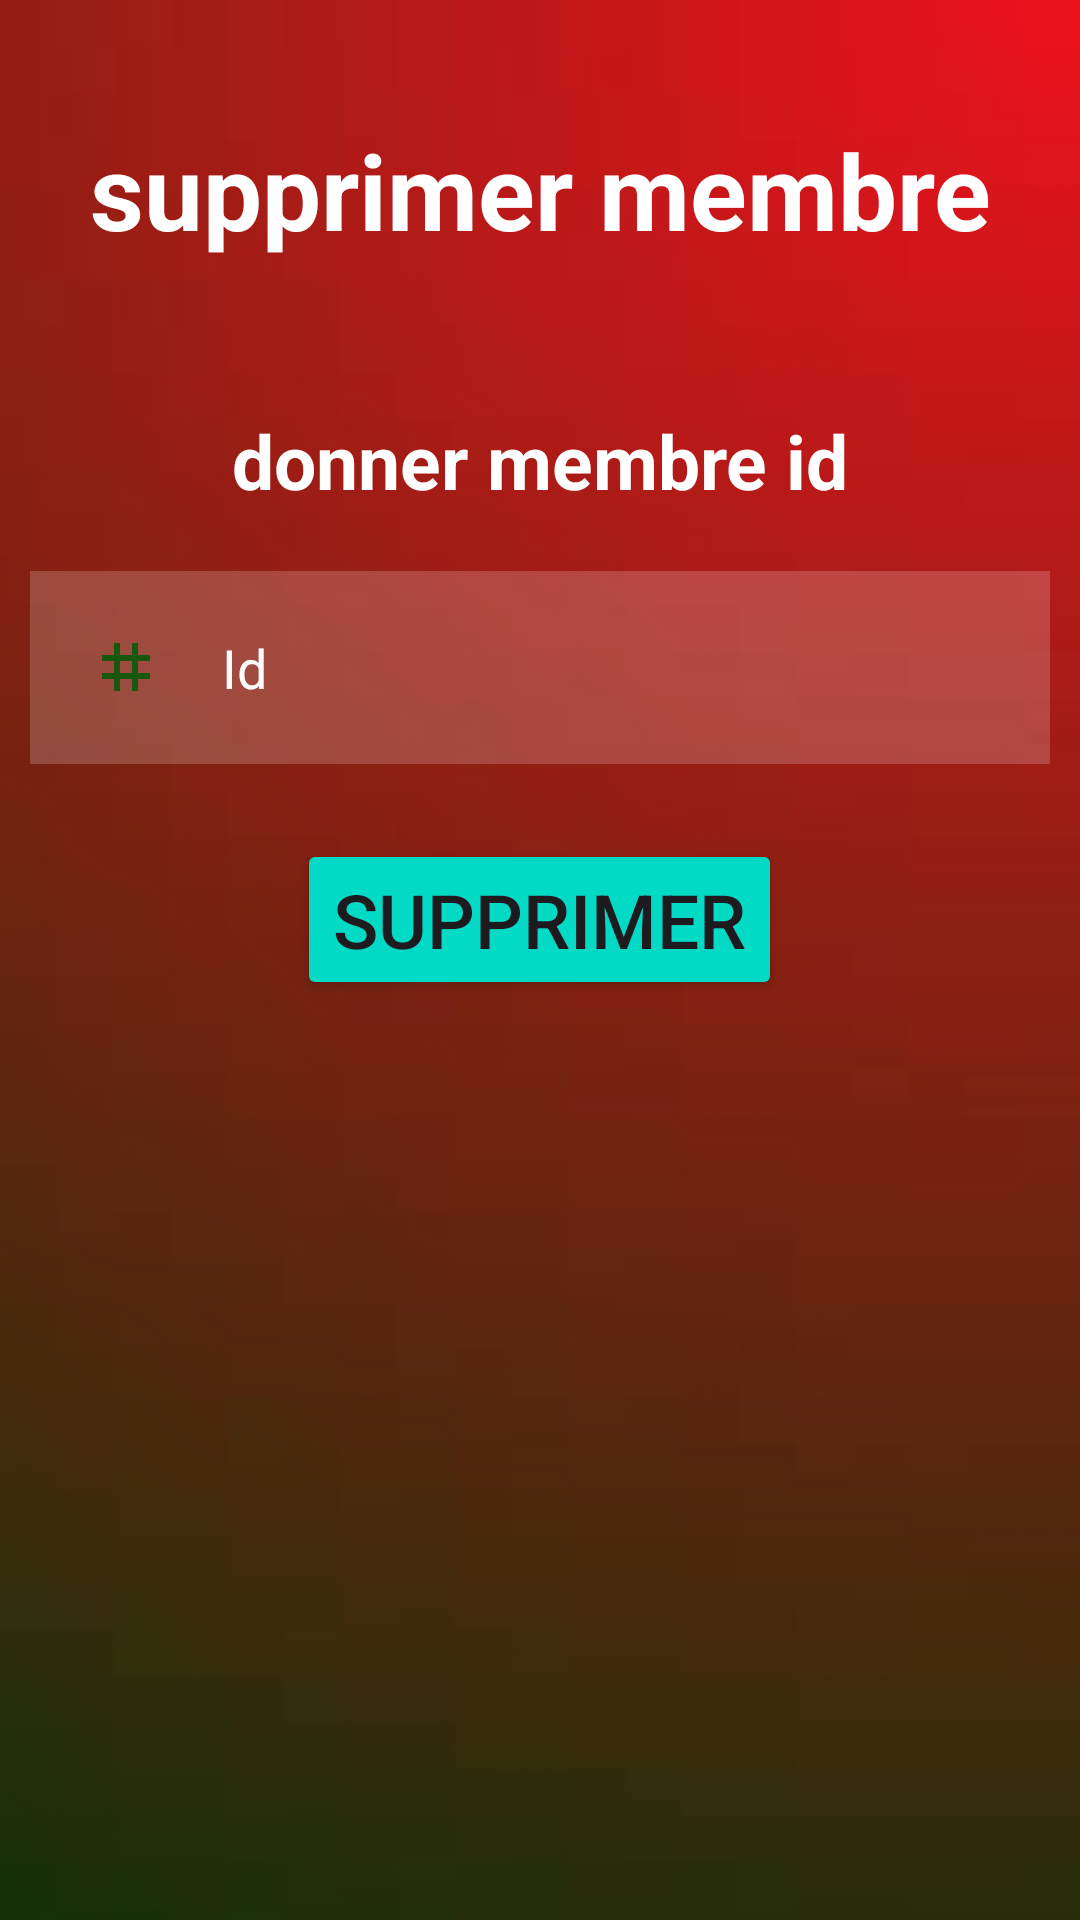

Reconstruct the res/layout file that produces this screen, plus the resources it refers to.
<!-- AndroidManifest.xml: application theme Theme.Gs -->
<!-- res/layout/activity_supp_m.xml -->
<?xml version="1.0" encoding="utf-8"?>
<RelativeLayout xmlns:android="http://schemas.android.com/apk/res/android"
    xmlns:app="http://schemas.android.com/apk/res-auto"
    xmlns:tools="http://schemas.android.com/tools"
    android:layout_width="match_parent"
    android:layout_height="match_parent"
    tools:context=".suppM"
    android:background="@drawable/bkk">
    <TextView
        android:id="@+id/hi"
        android:layout_width="match_parent"
        android:layout_height="wrap_content"
        android:layout_marginStart="10dp"
        android:layout_marginTop="40dp"
        android:layout_marginEnd="10dp"
        android:layout_marginBottom="10dp"
        android:gravity="center"
        android:text="supprimer membre"
        android:textColor="@color/white"
        android:textSize="35dp"
        android:textStyle="bold" />
    <TextView
        android:id="@+id/h2"
        android:layout_below="@+id/hi"
        android:layout_width="match_parent"
        android:layout_height="wrap_content"
        android:layout_marginStart="10dp"
        android:layout_marginTop="40dp"
        android:layout_marginEnd="10dp"
        android:layout_marginBottom="10dp"
        android:gravity="center"
        android:text="donner membre id"
        android:textColor="@color/white"
        android:textSize="25dp"
        android:textStyle="bold" />
    <EditText
        android:id="@+id/id"
        android:layout_width="match_parent"
        android:layout_height="wrap_content"
        android:layout_below="@id/h2"
        android:layout_marginStart="10dp"
        android:layout_marginTop="10dp"
        android:layout_marginEnd="10dp"
        android:layout_marginBottom="10dp"
        android:background="#30ffffff"
        android:drawableLeft="@drawable/baseline_grid_3x3_24"
        android:drawablePadding="20dp"
        android:hint="Id"
        android:padding="20dp"
        android:textColor="@color/white"
        android:textColorHint="@color/white" />
    <Button
        android:id="@+id/supp"
        android:layout_width="wrap_content"
        android:layout_height="wrap_content"
        android:layout_below="@id/id"
        android:layout_centerHorizontal="true"
        android:layout_marginStart="15dp"
        android:layout_marginTop="15dp"
        android:layout_marginEnd="15dp"
        android:layout_marginBottom="15dp"
        android:backgroundTint="@color/design_default_color_secondary"
        android:text="supprimer"
        android:textSize="25dp" />

</RelativeLayout>
<!-- resources referenced by this layout -->
<resources>
  <!-- drawable baseline_grid_3x3_24 (drawable) -->
  <vector android:height="24dp" android:tint="#17570E"
      android:viewportHeight="24" android:viewportWidth="24"
      android:width="24dp" xmlns:android="http://schemas.android.com/apk/res/android">
      <path android:fillColor="@android:color/white" android:pathData="M20,10V8h-4V4h-2v4h-4V4H8v4H4v2h4v4H4v2h4v4h2v-4h4v4h2v-4h4v-2h-4v-4H20zM14,14h-4v-4h4V14z"/>
  </vector>
  <!-- drawable bkk: jpeg bitmap (drawable, 1058 bytes) -->
  <style name="Theme.Gs" parent="Base.Theme.Gs" />
  <style name="Base.Theme.Gs" parent="Theme.Material3.DayNight.NoActionBar">
          
          
      </style>
  <!-- not gathered from this repository: default colours our renderer supplied (Android Studio template values) -->
  <color name="white">#FFFFFFFF</color>
</resources>
